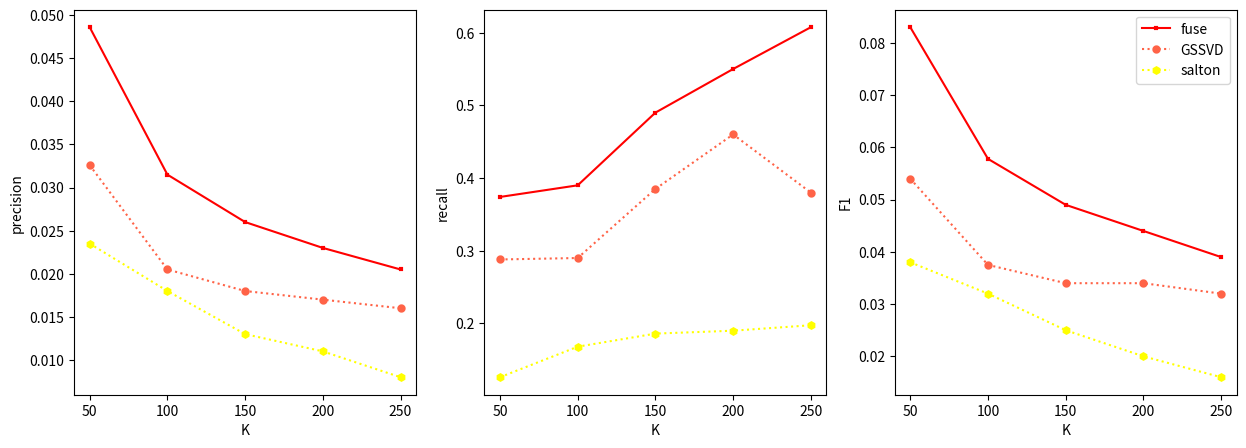

The matplotlib source for this figure: (Note: this script raises an exception after producing the figure.)
# -*- coding: utf-8 -*-
"""
Created on Sat Mar 23 16:47:15 2019

@author: puffy
"""

import matplotlib.pyplot as plt
import numpy as np
import os

#推荐长度为50
x = [50, 100, 150, 200, 250]#28,
f1_fuse = [0.083, 0.0578, 0.049, 0.044, 0.039]#0.0857, 
f1_ggsvd = [0.054, 0.0375, 0.034, 0.034, 0.032]#0.0839, 
f1_salton = [0.038, 0.032, 0.025, 0.02, 0.016]#0.028,

precision_fuse = [0.0486, 0.0315, 0.026, 0.023, 0.0205]#0.047, 
precision_ggsvd = [0.0326, 0.0205, 0.018, 0.017, 0.016]#0.046, 
precision_salton = [0.0235, 0.018, 0.013, 0.011, 0.008]#0.016,

recall_fuse = [0.374, 0.39, 0.49, 0.55, 0.6075]#0.546,
recall_ggsvd = [0.288, 0.29, 0.385, 0.46, 0.38]#0.52, 
recall_salton = [0.126, 0.168, 0.186, 0.19, 0.1975]#0.126, 


fig = plt.figure(num=3, figsize=(15, 5))

plt.subplot(1,3,1)
plt.plot(x, precision_fuse,'-+', color='red', linewidth=1.5, markersize=3,markeredgewidth=3, label = 'fuse')
plt.plot(x, precision_ggsvd,'-o', color = 'tomato', linewidth = 1.5,linestyle = ':', markersize=3,markeredgewidth=3, label ='GSSVD')
plt.plot(x, precision_salton, '-h', color = 'yellow',linewidth = 1.5,linestyle = ':', markersize=3,markeredgewidth=3, label = 'salton')

plt.xlabel('K')
plt.ylabel('precision')
plt.xticks(x)
#plt.legend(loc=0, ncol=2)

plt.subplot(1,3,2)
plt.plot(x, recall_fuse,'-+', color='red', linewidth=1.5, markersize=3, markeredgewidth=3, label = 'fuse')
plt.plot(x, recall_ggsvd,'-o', color = 'tomato', linewidth = 1.5, linestyle = ':', markersize=3,markeredgewidth=3, label ='GSSVD')
plt.plot(x, recall_salton, '-h', color = 'yellow',linewidth = 1.5, linestyle = ':', markersize=3,markeredgewidth=3, label = 'salton')

plt.xlabel('K')
plt.ylabel('recall')
plt.xticks(x)

plt.subplot(1,3,3)
plt.plot(x, f1_fuse,'-+', color='red', linewidth=1.5, markersize=3, markeredgewidth=3, label = 'fuse')
plt.plot(x, f1_ggsvd,'-o', color = 'tomato', linewidth = 1.5, linestyle = ':', markersize=3,markeredgewidth=3, label ='GSSVD')
plt.plot(x, f1_salton, '-h', color = 'yellow',linewidth = 1.5, linestyle = ':', markersize=3,markeredgewidth=3, label = 'salton')

plt.xlabel('K')
plt.ylabel('F1')
plt.xticks(x)

plt.legend(loc=0, ncol=1)

plt.subplots_adjust(wspace =0.2)
plt.show()


outdir = r"C:\data\linkPre_v2\linkPre\data_sto\pic"
outpath = os.path.join(outdir,"f1_new.svg")

fig.savefig(outpath, bbox_inches = 'tight')